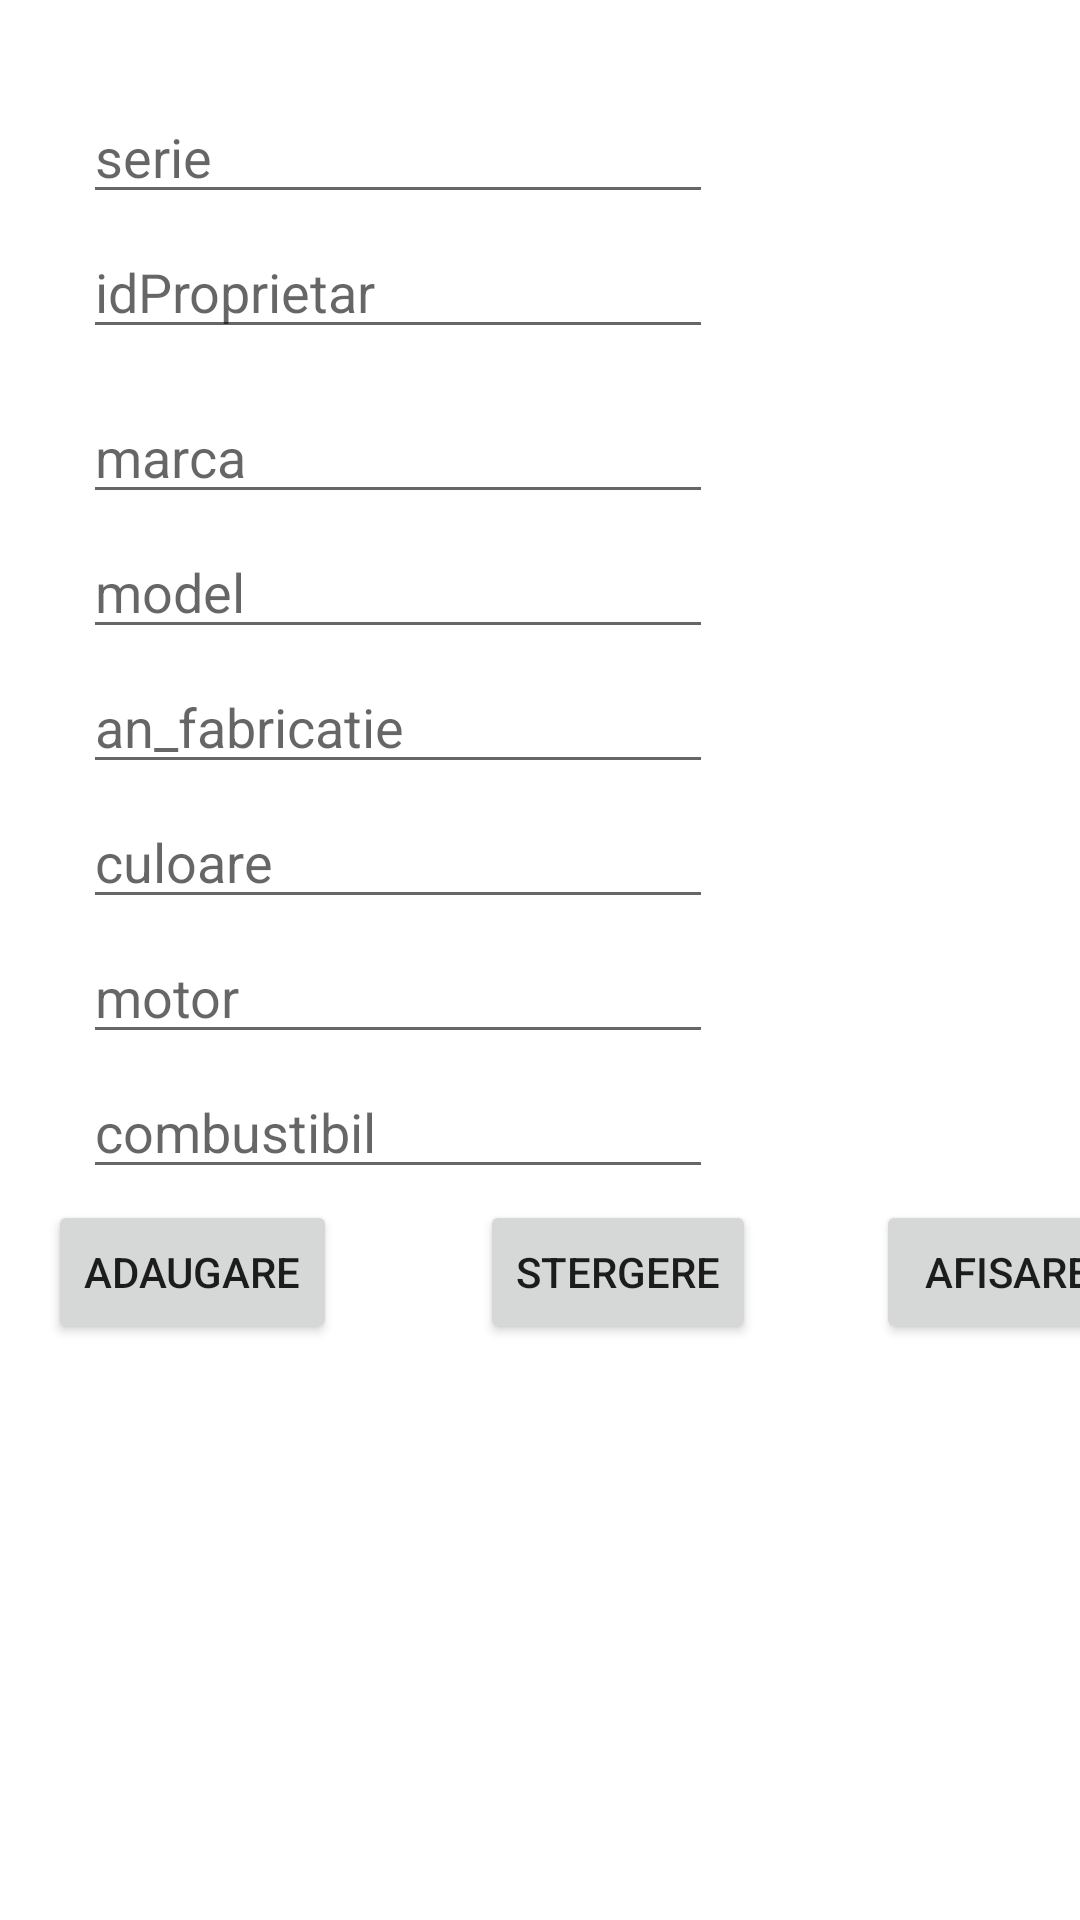

Android layout source for this screen:
<!-- AndroidManifest.xml: application theme Theme.Evidenta_masina -->
<!-- res/layout/fragment_dashboard.xml -->
<?xml version="1.0" encoding="utf-8"?>
<androidx.constraintlayout.widget.ConstraintLayout xmlns:android="http://schemas.android.com/apk/res/android"
    xmlns:app="http://schemas.android.com/apk/res-auto"
    xmlns:tools="http://schemas.android.com/tools"
    android:layout_width="match_parent"
    android:layout_height="match_parent"
    tools:context=".ui.dashboard.DashboardFragment">

    <TextView
        android:id="@+id/text_dashboard"
        android:layout_width="match_parent"
        android:layout_height="wrap_content"
        android:layout_marginStart="2dp"
        android:layout_marginTop="2dp"
        android:layout_marginEnd="8dp"
        android:textAlignment="center"
        android:textSize="20sp"
        app:layout_constraintBottom_toBottomOf="parent"
        app:layout_constraintEnd_toEndOf="parent"
        app:layout_constraintHorizontal_bias="0.0"
        app:layout_constraintStart_toStartOf="parent"
        app:layout_constraintTop_toTopOf="parent"
        app:layout_constraintVertical_bias="0.0" />

    <TextView
        android:id="@+id/date"
        android:layout_width="match_parent"
        android:layout_height="200dp"
        android:layout_marginStart="8dp"
        android:layout_marginTop="460dp"
        android:scrollbars="vertical"
        android:textAlignment="center"
        android:textSize="20sp"
        app:layout_constraintStart_toStartOf="parent"
        app:layout_constraintTop_toTopOf="parent"
        tools:ignore="MissingConstraints" />

    <EditText
        android:id="@+id/names"
        android:layout_width="wrap_content"
        android:layout_height="wrap_content"
        android:layout_marginTop="30dp"
        android:ems="10"
        android:hint="serie"
        app:layout_constraintEnd_toEndOf="parent"
        app:layout_constraintHorizontal_bias="0.184"
        app:layout_constraintStart_toStartOf="parent"
        app:layout_constraintTop_toTopOf="parent" />

    <EditText
        android:id="@+id/names1"
        android:layout_width="wrap_content"
        android:layout_height="wrap_content"
        android:layout_marginTop="75dp"
        android:ems="10"
        android:hint="idProprietar"
        app:layout_constraintEnd_toEndOf="parent"
        app:layout_constraintHorizontal_bias="0.184"
        app:layout_constraintStart_toStartOf="parent"
        app:layout_constraintTop_toTopOf="parent" />

    <EditText
        android:id="@+id/names2"
        android:layout_width="wrap_content"
        android:layout_height="wrap_content"
        android:layout_marginTop="130dp"
        android:ems="10"
        android:hint="marca"
        app:layout_constraintEnd_toEndOf="parent"
        app:layout_constraintHorizontal_bias="0.184"
        app:layout_constraintStart_toStartOf="parent"
        app:layout_constraintTop_toTopOf="parent" />

    <EditText
        android:id="@+id/names3"
        android:layout_width="wrap_content"
        android:layout_height="wrap_content"
        android:layout_marginTop="175dp"
        android:ems="10"
        android:hint="model"
        app:layout_constraintEnd_toEndOf="parent"
        app:layout_constraintHorizontal_bias="0.184"
        app:layout_constraintStart_toStartOf="parent"
        app:layout_constraintTop_toTopOf="parent" />

    <EditText
        android:id="@+id/names4"
        android:layout_width="wrap_content"
        android:layout_height="wrap_content"
        android:layout_marginTop="220dp"
        android:ems="10"
        android:inputType="number"
        android:hint="an_fabricatie"
        app:layout_constraintEnd_toEndOf="parent"
        app:layout_constraintHorizontal_bias="0.184"
        app:layout_constraintStart_toStartOf="parent"
        app:layout_constraintTop_toTopOf="parent" />
    <EditText
        android:id="@+id/names5"
        android:layout_width="wrap_content"
        android:layout_height="wrap_content"
        android:layout_marginTop="265dp"
        android:ems="10"
        android:hint="culoare"
        app:layout_constraintEnd_toEndOf="parent"
        app:layout_constraintHorizontal_bias="0.184"
        app:layout_constraintStart_toStartOf="parent"
        app:layout_constraintTop_toTopOf="parent" />
    <EditText
        android:id="@+id/names6"
        android:layout_width="wrap_content"
        android:layout_height="wrap_content"
        android:layout_marginTop="310dp"
        android:ems="10"
        android:inputType="number"
        android:hint="motor"
        app:layout_constraintEnd_toEndOf="parent"
        app:layout_constraintHorizontal_bias="0.184"
        app:layout_constraintStart_toStartOf="parent"
        app:layout_constraintTop_toTopOf="parent" />

    <EditText
        android:id="@+id/names7"
        android:layout_width="wrap_content"
        android:layout_height="wrap_content"
        android:layout_marginTop="355dp"
        android:ems="10"
        android:hint="combustibil"
        app:layout_constraintEnd_toEndOf="parent"
        app:layout_constraintHorizontal_bias="0.184"
        app:layout_constraintStart_toStartOf="parent"
        app:layout_constraintTop_toTopOf="parent" />
    <Button
        android:id="@+id/button"
        android:layout_width="wrap_content"
        android:layout_height="wrap_content"
        android:layout_marginStart="16dp"
        android:layout_marginTop="400dp"
        android:text="@string/adaugare"
        app:layout_constraintStart_toStartOf="parent"
        app:layout_constraintTop_toTopOf="parent" />

    <Button
        android:id="@+id/button2"
        android:layout_width="wrap_content"
        android:layout_height="wrap_content"
        android:layout_marginStart="160dp"
        android:layout_marginTop="400dp"
        android:text="@string/stergere"
        app:layout_constraintStart_toStartOf="parent"
        app:layout_constraintTop_toTopOf="parent" />

    <Button
        android:id="@+id/button3"
        android:layout_width="wrap_content"
        android:layout_height="wrap_content"
        android:layout_marginStart="292dp"
        android:layout_marginTop="400dp"
        android:text="@string/Afisare"
        app:layout_constraintStart_toStartOf="parent"
        app:layout_constraintTop_toTopOf="parent" />
</androidx.constraintlayout.widget.ConstraintLayout>
<!-- resources referenced by this layout -->
<resources>
  <string name="Afisare">AFISARE</string>
  <string name="adaugare">Adaugare</string>
  <string name="stergere">Stergere</string>
  <style name="Theme.Evidenta_masina" parent="Theme.MaterialComponents.DayNight.DarkActionBar">
          
          <item name="colorPrimary">@color/purple_500</item>
          <item name="colorPrimaryVariant">@color/purple_700</item>
          <item name="colorOnPrimary">@color/white</item>
          
          <item name="colorSecondary">@color/teal_200</item>
          <item name="colorSecondaryVariant">@color/teal_700</item>
          <item name="colorOnSecondary">@color/black</item>
          
          <item name="android:statusBarColor" tools:targetApi="l">?attr/colorPrimaryVariant</item>
          
      </style>
  <!-- not gathered from this repository: default colours our renderer supplied (Android Studio template values) -->
  <color name="purple_500">#FF6200EE</color>
  <color name="purple_700">#FF3700B3</color>
  <color name="teal_200">#FF03DAC5</color>
  <color name="teal_700">#FF018786</color>
  <color name="black">#FF000000</color>
  <color name="white">#FFFFFFFF</color>
</resources>
